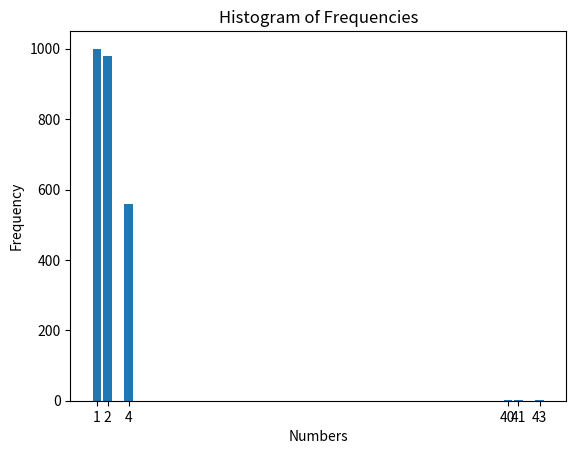

This figure's Python source:

import matplotlib.pyplot as plt

# Your frequency dictionary
freq = {1: 1000, 2: 980, 4: 560, 40: 3, 41: 1, 43: 1}

# Extract keys and values from the dictionary
keys = list(freq.keys())
values = list(freq.values())

# Create a bar chart
plt.bar(keys, values)

# Adding labels and title
plt.xlabel('Numbers')
plt.ylabel('Frequency')
plt.title('Histogram of Frequencies')
plt.xticks(keys)  # Ensure all keys are shown on the X axis

# Show plot
plt.show()
